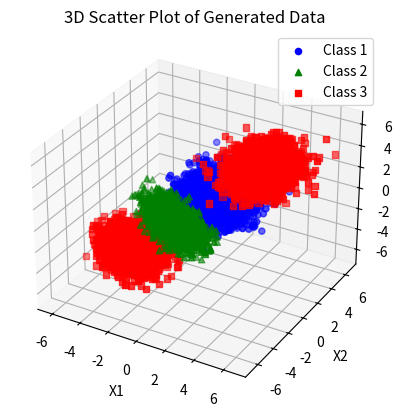
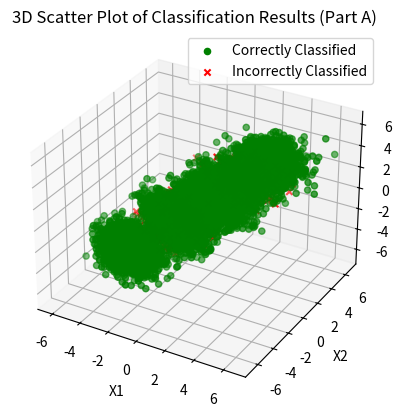
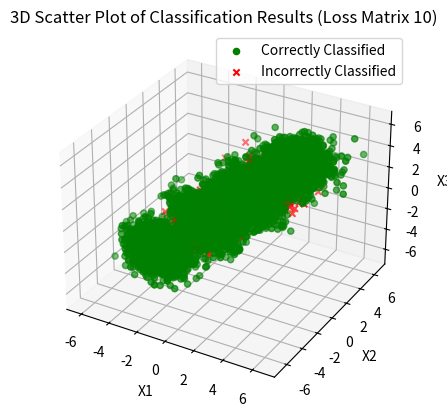
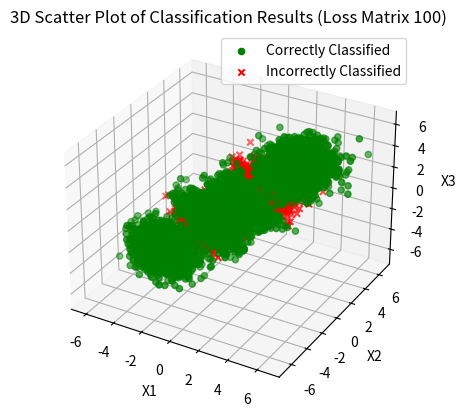

Source code (Python) for these figures, in order:
# By Sergey Petrushkevich
# Problem 1.2 Part A and Part B

import numpy as np
from scipy.stats import multivariate_normal
import matplotlib.pyplot as plt
from mpl_toolkits.mplot3d import Axes3D

# -------- PART A --------

# Define the parameters for the multivariate Gaussian distributions
mean_vector_class1 = np.array([1, 1, 1])
covariance_matrix_class1 = np.array([[1, 0.5, 0], [0.5, 1, 0.5], [0, 0.5, 1]])

mean_vector_class2 = np.array([-1, -1, -1])
covariance_matrix_class2 = np.array([[1, -0.5, 0], [-0.5, 1, -0.5], [0, -0.5, 1]])

mean_vector_class3a = np.array([3, 3, 3])
covariance_matrix_class3a = np.array([[1, 0.2, 0.1], [0.2, 1, 0.2], [0.1, 0.2, 1]])

mean_vector_class3b = np.array([-3, -3, -3])
covariance_matrix_class3b = np.array(
    [[1, -0.2, -0.1], [-0.2, 1, -0.2], [-0.1, -0.2, 1]]
)

# Class priors
prior_class1 = 0.3
prior_class2 = 0.3
prior_class3 = 0.4

# Generate samples
num_samples = 10000
samples_class1 = np.random.multivariate_normal(
    mean_vector_class1, covariance_matrix_class1, int(num_samples * prior_class1)
)
samples_class2 = np.random.multivariate_normal(
    mean_vector_class2, covariance_matrix_class2, int(num_samples * prior_class2)
)
samples_class3a = np.random.multivariate_normal(
    mean_vector_class3a, covariance_matrix_class3a, int(num_samples * prior_class3 / 2)
)
samples_class3b = np.random.multivariate_normal(
    mean_vector_class3b, covariance_matrix_class3b, int(num_samples * prior_class3 / 2)
)
samples_class3 = np.vstack((samples_class3a, samples_class3b))

# Concatenate all samples
samples = np.vstack((samples_class1, samples_class2, samples_class3))
labels = np.hstack(
    (
        np.ones(samples_class1.shape[0]),
        2 * np.ones(samples_class2.shape[0]),
        3 * np.ones(samples_class3.shape[0]),
    )
)

# Scatter plot of the generated data
fig = plt.figure()
ax = fig.add_subplot(111, projection="3d")
ax.scatter(
    samples_class1[:, 0],
    samples_class1[:, 1],
    samples_class1[:, 2],
    marker="o",
    color="blue",
    label="Class 1",
)
ax.scatter(
    samples_class2[:, 0],
    samples_class2[:, 1],
    samples_class2[:, 2],
    marker="^",
    color="green",
    label="Class 2",
)
ax.scatter(
    samples_class3[:, 0],
    samples_class3[:, 1],
    samples_class3[:, 2],
    marker="s",
    color="red",
    label="Class 3",
)
ax.set_xlabel("X1")
ax.set_ylabel("X2")
ax.set_zlabel("X3")
ax.legend()
plt.title("3D Scatter Plot of Generated Data")
plt.savefig("3d_scatter_plot.png", facecolor="white", edgecolor="white")
plt.show()


# Implement the Minimum Probability of Error (MAP) Classifier
def classify_sample(x):
    likelihood_class1 = multivariate_normal.pdf(
        x, mean=mean_vector_class1, cov=covariance_matrix_class1
    )
    likelihood_class2 = multivariate_normal.pdf(
        x, mean=mean_vector_class2, cov=covariance_matrix_class2
    )
    likelihood_class3a = multivariate_normal.pdf(
        x, mean=mean_vector_class3a, cov=covariance_matrix_class3a
    )
    likelihood_class3b = multivariate_normal.pdf(
        x, mean=mean_vector_class3b, cov=covariance_matrix_class3b
    )
    likelihood_class3 = 0.5 * likelihood_class3a + 0.5 * likelihood_class3b

    posterior_class1 = prior_class1 * likelihood_class1
    posterior_class2 = prior_class2 * likelihood_class2
    posterior_class3 = prior_class3 * likelihood_class3

    return np.argmax([posterior_class1, posterior_class2, posterior_class3]) + 1


predicted_labels = np.array([classify_sample(x) for x in samples])

# Confusion matrix calculation
confusion_matrix = np.zeros((3, 3))
for true_label, predicted_label in zip(labels, predicted_labels):
    confusion_matrix[int(predicted_label) - 1, int(true_label) - 1] += 1

confusion_matrix /= num_samples

# Display the confusion matrix
print("Confusion Matrix (Part A):")
print(confusion_matrix)

# Plot the classification results
fig = plt.figure()
ax = fig.add_subplot(111, projection="3d")
correctly_classified = labels == predicted_labels
incorrectly_classified = ~correctly_classified
ax.scatter(
    samples[correctly_classified, 0],
    samples[correctly_classified, 1],
    samples[correctly_classified, 2],
    marker="o",
    color="green",
    label="Correctly Classified",
)
ax.scatter(
    samples[incorrectly_classified, 0],
    samples[incorrectly_classified, 1],
    samples[incorrectly_classified, 2],
    marker="x",
    color="red",
    label="Incorrectly Classified",
)
ax.set_xlabel("X1")
ax.set_ylabel("X2")
ax.set_zlabel("X3")
ax.legend()
plt.title("3D Scatter Plot of Classification Results (Part A)")
plt.savefig(
    "3d_classification_results_part_a.png", facecolor="white", edgecolor="white"
)
plt.show()

# -------- PART B --------


# Define the function for ERM classification with loss matrices
def classify_sample_erm(x, loss_matrix):
    likelihood_class1 = multivariate_normal.pdf(
        x, mean=mean_vector_class1, cov=covariance_matrix_class1
    )
    likelihood_class2 = multivariate_normal.pdf(
        x, mean=mean_vector_class2, cov=covariance_matrix_class2
    )
    likelihood_class3a = multivariate_normal.pdf(
        x, mean=mean_vector_class3a, cov=covariance_matrix_class3a
    )
    likelihood_class3b = multivariate_normal.pdf(
        x, mean=mean_vector_class3b, cov=covariance_matrix_class3b
    )
    likelihood_class3 = 0.5 * likelihood_class3a + 0.5 * likelihood_class3b

    posterior_class1 = prior_class1 * likelihood_class1
    posterior_class2 = prior_class2 * likelihood_class2
    posterior_class3 = prior_class3 * likelihood_class3

    risks = np.array(
        [
            loss_matrix[0, 0] * posterior_class1
            + loss_matrix[0, 1] * posterior_class2
            + loss_matrix[0, 2] * posterior_class3,
            loss_matrix[1, 0] * posterior_class1
            + loss_matrix[1, 1] * posterior_class2
            + loss_matrix[1, 2] * posterior_class3,
            loss_matrix[2, 0] * posterior_class1
            + loss_matrix[2, 1] * posterior_class2
            + loss_matrix[2, 2] * posterior_class3,
        ]
    )

    return np.argmin(risks) + 1


# Define the loss matrices
loss_matrix_10 = np.array([[0, 1, 10], [1, 0, 10], [1, 1, 0]])
loss_matrix_100 = np.array([[0, 1, 100], [1, 0, 100], [1, 1, 0]])

# Classify using the loss matrix 10
predicted_labels_10 = np.array(
    [classify_sample_erm(x, loss_matrix_10) for x in samples]
)

# Confusion matrix calculation for loss matrix 10
confusion_matrix_10 = np.zeros((3, 3))
for true_label, predicted_label in zip(labels, predicted_labels_10):
    confusion_matrix_10[int(predicted_label) - 1, int(true_label) - 1] += 1

confusion_matrix_10 /= num_samples

# Display the confusion matrix for loss matrix 10
print("Confusion Matrix (Loss Matrix 10):")
print(confusion_matrix_10)

# Classify using the loss matrix 100
predicted_labels_100 = np.array(
    [classify_sample_erm(x, loss_matrix_100) for x in samples]
)

# Confusion matrix calculation for loss matrix 100
confusion_matrix_100 = np.zeros((3, 3))
for true_label, predicted_label in zip(labels, predicted_labels_100):
    confusion_matrix_100[int(predicted_label) - 1, int(true_label) - 1] += 1

confusion_matrix_100 /= num_samples

# Display the confusion matrix for loss matrix 100
print("Confusion Matrix (Loss Matrix 100):")
print(confusion_matrix_100)

# Calculate minimum expected risk for both loss matrices
min_expected_risk_10 = np.sum(confusion_matrix_10 * loss_matrix_10)
min_expected_risk_100 = np.sum(confusion_matrix_100 * loss_matrix_100)

print(f"Minimum Expected Risk (Loss Matrix 10): {min_expected_risk_10}")
print(f"Minimum Expected Risk (Loss Matrix 100): {min_expected_risk_100}")

# Plot the classification results for Loss Matrix 10
fig = plt.figure()
ax = fig.add_subplot(111, projection="3d")
correctly_classified_10 = labels == predicted_labels_10
incorrectly_classified_10 = ~correctly_classified_10
ax.scatter(
    samples[correctly_classified_10, 0],
    samples[correctly_classified_10, 1],
    samples[correctly_classified_10, 2],
    marker="o",
    color="green",
    label="Correctly Classified",
)
ax.scatter(
    samples[incorrectly_classified_10, 0],
    samples[incorrectly_classified_10, 1],
    samples[incorrectly_classified_10, 2],
    marker="x",
    color="red",
    label="Incorrectly Classified",
)
ax.set_xlabel("X1")
ax.set_ylabel("X2")
ax.set_zlabel("X3")
ax.legend()
plt.title("3D Scatter Plot of Classification Results (Loss Matrix 10)")
plt.savefig(
    "3d_classification_results_loss_matrix_10.png", facecolor="white", edgecolor="white"
)
plt.show()

# Plot the classification results for Loss Matrix 100
fig = plt.figure()
ax = fig.add_subplot(111, projection="3d")
correctly_classified_100 = labels == predicted_labels_100
incorrectly_classified_100 = ~correctly_classified_100
ax.scatter(
    samples[correctly_classified_100, 0],
    samples[correctly_classified_100, 1],
    samples[correctly_classified_100, 2],
    marker="o",
    color="green",
    label="Correctly Classified",
)
ax.scatter(
    samples[incorrectly_classified_100, 0],
    samples[incorrectly_classified_100, 1],
    samples[incorrectly_classified_100, 2],
    marker="x",
    color="red",
    label="Incorrectly Classified",
)
ax.set_xlabel("X1")
ax.set_ylabel("X2")
ax.set_zlabel("X3")
ax.legend()
plt.title("3D Scatter Plot of Classification Results (Loss Matrix 100)")
plt.savefig(
    "3d_classification_results_loss_matrix_100.png",
    facecolor="white",
    edgecolor="white",
)
plt.show()
